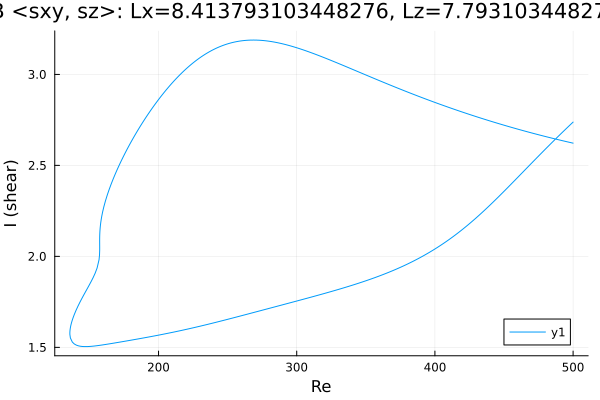

Values plotted in this chart, from the file beside it:
Re, shear
500.0, 2.622
499.6, 2.623
498.2, 2.625
496.8, 2.628
495.4, 2.63
493.9, 2.633
492.5, 2.635
491.1, 2.638
489.7, 2.641
488.3, 2.643
486.9, 2.646
485.5, 2.648
484, 2.651
482.6, 2.654
481.2, 2.656
479.8, 2.659
478.4, 2.662
477, 2.665
475.6, 2.667
474.1, 2.67
472.7, 2.673
471.3, 2.676
469.9, 2.679
468.5, 2.682
467.1, 2.684
465.7, 2.687
464.2, 2.69
462.8, 2.693
461.4, 2.696
460, 2.699
458.6, 2.702
457.2, 2.705
455.8, 2.708
454.3, 2.711
452.9, 2.715
451.5, 2.718
450.1, 2.721
448.7, 2.724
447.3, 2.727
445.9, 2.73
444.4, 2.734
443, 2.737
441.6, 2.74
440.2, 2.743
438.8, 2.747
437.4, 2.75
436, 2.753
434.5, 2.757
433.1, 2.76
431.7, 2.764
430.4, 2.767
429, 2.77
427.6, 2.774
426.1, 2.777
424.7, 2.781
423.3, 2.784
421.9, 2.788
420.5, 2.792
419.1, 2.795
417.7, 2.799
... 582 more rows
